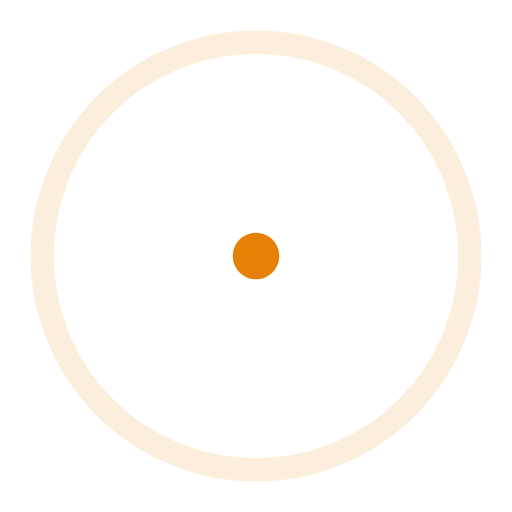
t = 0.00 s
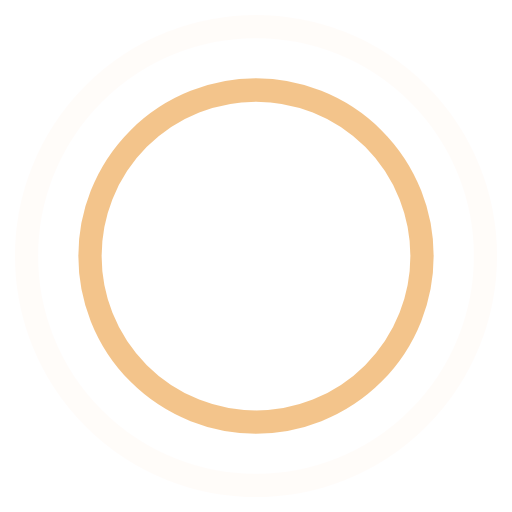
t = 0.45 s
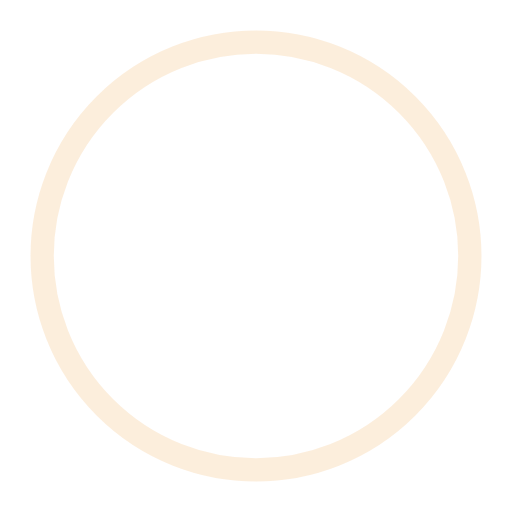
t = 0.90 s
t = 1.35 s: frame unchanged from t = 0.45 s, image omitted

The animated SVG that drew these frames (rendered in a browser with its animation timeline set to each time). Animation: 4 SMIL elements (animate=4); one cycle of 1.80 s, repeats indefinitely.

<!-- By Sam Herbert (@sherb), for everyone. More @ http://goo.gl/7AJzbL -->
<svg width="80" height="80" viewBox="0 0 44 44" xmlns="http://www.w3.org/2000/svg" stroke="#E68007">
    <g fill="none" fill-rule="evenodd" stroke-width="2">
        <circle cx="22" cy="22" r="1">
            <animate attributeName="r"
                begin="0s" dur="1.8s"
                values="1; 20"
                calcMode="spline"
                keyTimes="0; 1"
                keySplines="0.165, 0.84, 0.44, 1"
                repeatCount="indefinite" />
            <animate attributeName="stroke-opacity"
                begin="0s" dur="1.8s"
                values="1; 0"
                calcMode="spline"
                keyTimes="0; 1"
                keySplines="0.3, 0.61, 0.355, 1"
                repeatCount="indefinite" />
        </circle>
        <circle cx="22" cy="22" r="1">
            <animate attributeName="r"
                begin="-0.9s" dur="1.8s"
                values="1; 20"
                calcMode="spline"
                keyTimes="0; 1"
                keySplines="0.165, 0.84, 0.44, 1"
                repeatCount="indefinite" />
            <animate attributeName="stroke-opacity"
                begin="-0.9s" dur="1.8s"
                values="1; 0"
                calcMode="spline"
                keyTimes="0; 1"
                keySplines="0.3, 0.61, 0.355, 1"
                repeatCount="indefinite" />
        </circle>
    </g>
</svg>
